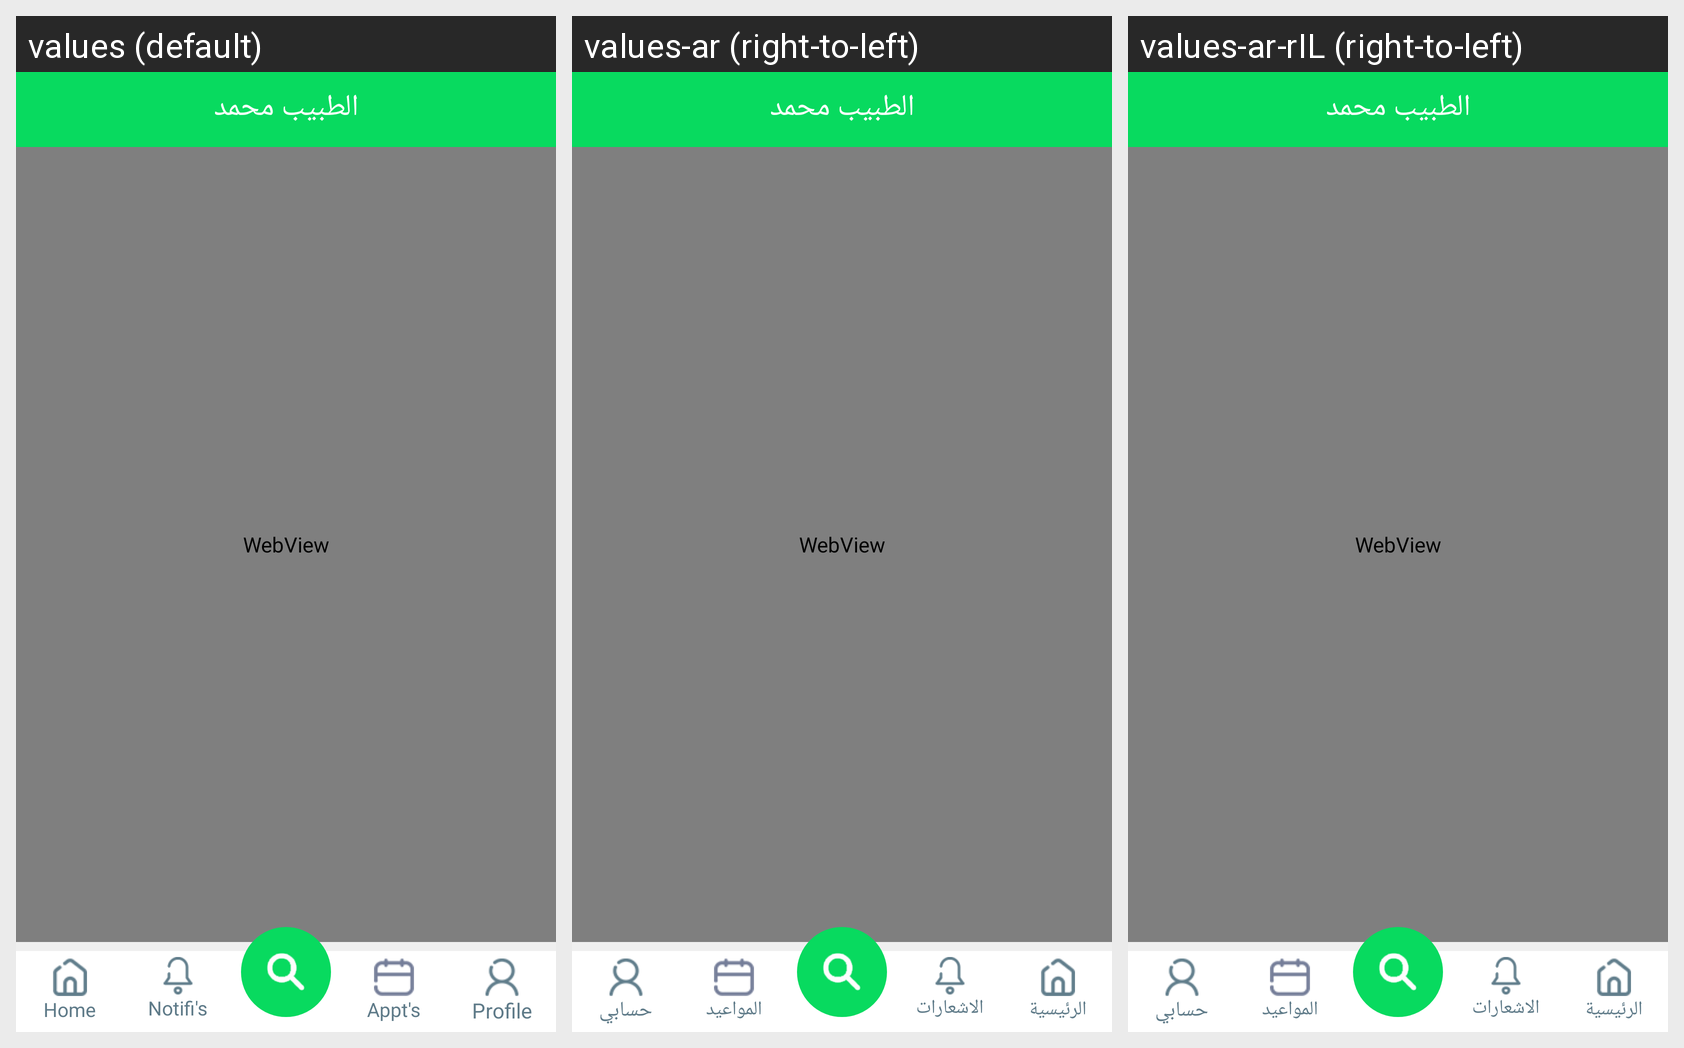

The same Android screen rendered under several of its app's locales, left to right. List the strings drawn on it with the default value and each locale's translation.
Android screen res/layout/view_patient_file.xml rendered under 3 locales, left to right: values (default), values-ar (right-to-left), values-ar-rIL (right-to-left). Device: Nexus 5 (rendered at 1080×1920; each locale shown at half size, 540×960, under a caption strip naming it); theme AppTheme.
Strings drawn on this screen, with the default value and each locale's value (text and hints the layout hard-codes, and strings that could not be matched under every locale, appear in the picture but are not listed):

home
  values: Home
  values-ar: الرئيسية
  values-ar-rIL: الرئيسية

notifications
  values: Notifi's
  values-ar: الاشعارات
  values-ar-rIL: الاشعارات

Appointments
  values: Appt's
  values-ar: المواعيد
  values-ar-rIL: المواعيد

Profile
  values: Profile
  values-ar: حسابي
  values-ar-rIL: حسابي
